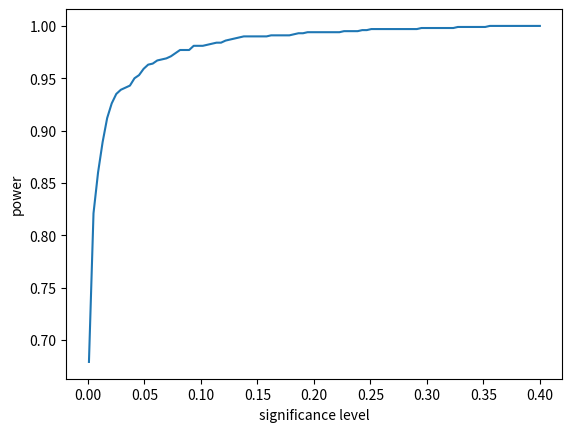

The matplotlib source for this figure:

import numpy as np
import math
import matplotlib.pyplot as plt
import random
from scipy.stats import norm


def computeMean_SD(sample1):
    sampleMean = sum(sample1)/len(sample1)
    VarofSample = sum(map(lambda x:(x-sampleMean)*(x-sampleMean),sample1))/(len(sample1))
    sampleVar = VarofSample/len(sample1)
    return (sampleMean,sampleVar)
    

def generate20Normal(L):
    sample200 = []
    for i in range(L):
        sample200.append(np.random.normal(0.5,1))
    return sample200
    
 
def generate20Mix_Normal():
    sampleMix = []
    for i in range(200):
        draw = random.randint(0,9)
        if draw > 1:
          sampleMix.append(np.random.normal(0.5,1))
        if draw < 1:
          sampleMix.append(np.random.normal(0.5,5))
    return sampleMix   
    

def computeZ(sampleMean,sampleVar,mu0):
    z = (sampleMean - mu0)/math.sqrt(sampleVar)
    return z

# now simulate 1000 draws from normal1:    

zvalues = []
for item in range(1000):
    normal_1 = generate20Normal(20)    # this is from normal(0.5,1)
    meanSD = computeMean_SD(normal_1)
    zvalues.append(computeZ(meanSD[0],meanSD[1],0))

def genPowerCurve(simulatedZ):
    n = len(simulatedZ)
    alpha = np.linspace(0.001,0.4,num=100)
    power = []
    for item in alpha:
        cutoff = norm.ppf(item)
        check = sum(map(lambda x:abs(x) < abs(cutoff),simulatedZ)) # count how many fail to reject
        power.append((n-check)/n)
    return (alpha,power)



zvalues = []
for item in range(1000):
    normal_2 = generate20Mix_Normal()    # this is from normal(0.5,1)
    meanSD = computeMean_SD(normal_2)
    zvalues.append(computeZ(meanSD[0],meanSD[1],0))

  # this is from the mix-normal

alp1,pow1 = genPowerCurve(zvalues)
plt.xlabel('significance level')
plt.ylabel('power')
plt.plot(alp1,pow1)
plt.show()


